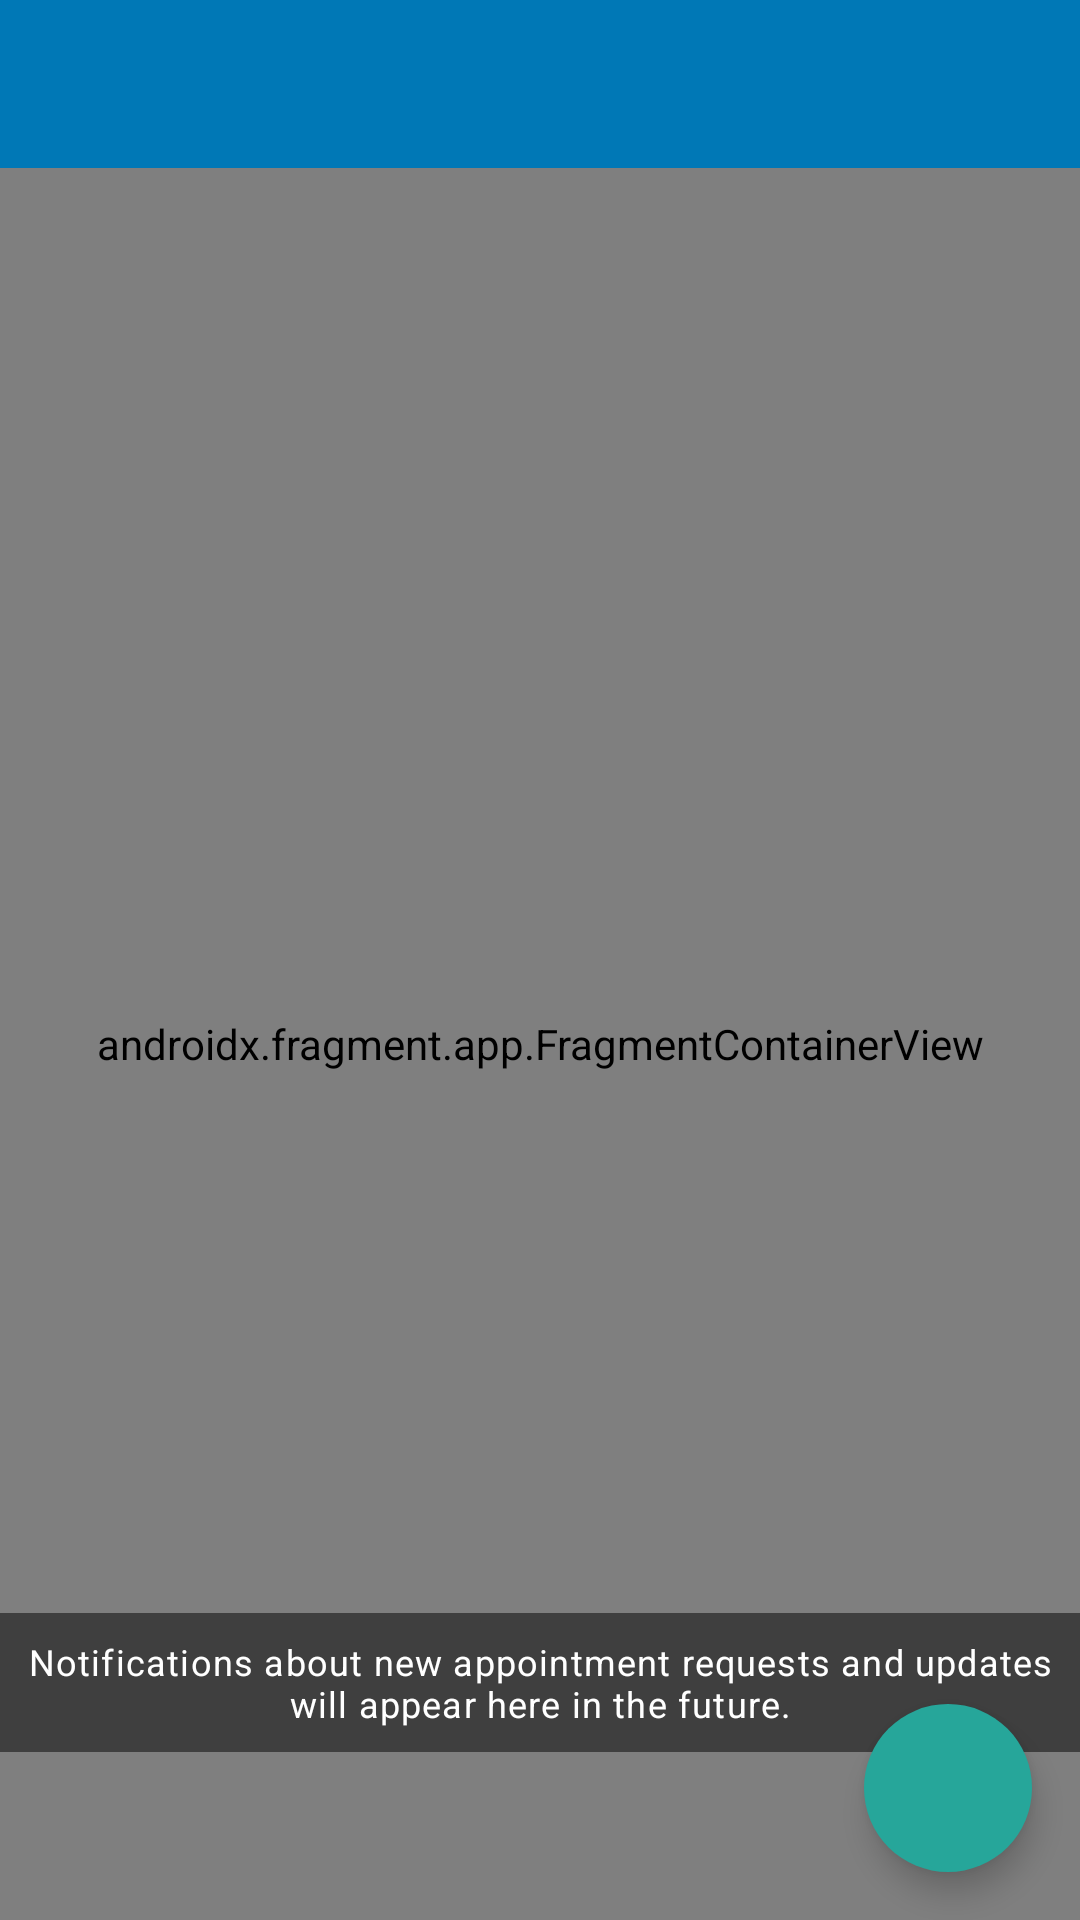

The Android layout XML behind this screen, and the referenced resources:
<!-- AndroidManifest.xml: application theme Theme.HealthCareApp -->
<!-- res/layout/activity_provider_dashboard.xml -->
<?xml version="1.0" encoding="utf-8"?>
<androidx.drawerlayout.widget.DrawerLayout xmlns:android="http://schemas.android.com/apk/res/android"
    xmlns:app="http://schemas.android.com/apk/res-auto"
    xmlns:tools="http://schemas.android.com/tools"
    android:id="@+id/drawerLayout"
    android:layout_width="match_parent"
    android:layout_height="match_parent"
    tools:context=".ProviderDashboardActivity">

    <androidx.coordinatorlayout.widget.CoordinatorLayout
        android:layout_width="match_parent"
        android:layout_height="match_parent"
        android:background="@color/background">

        <com.google.android.material.appbar.AppBarLayout
            android:layout_width="match_parent"
            android:layout_height="wrap_content"
            android:theme="@style/Theme.HealthCareApp.AppBarOverlay"
            app:elevation="0dp">

            <androidx.appcompat.widget.Toolbar
                android:id="@+id/toolbar"
                android:layout_width="match_parent"
                android:layout_height="?attr/actionBarSize"
                android:background="@color/primary"
                app:titleTextColor="@color/white"
                app:popupTheme="@style/Theme.HealthCareApp.PopupOverlay" />

        </com.google.android.material.appbar.AppBarLayout>

        <androidx.fragment.app.FragmentContainerView
            android:id="@+id/navHostFragment"
            android:name="androidx.navigation.fragment.NavHostFragment"
            android:layout_width="match_parent"
            android:layout_height="match_parent"
            app:defaultNavHost="true"
            app:layout_behavior="@string/appbar_scrolling_view_behavior"
            app:navGraph="@navigation/provider_nav_graph" />
            
        <com.google.android.material.floatingactionbutton.FloatingActionButton
            android:id="@+id/fabAction"
            android:layout_width="wrap_content"
            android:layout_height="wrap_content"
            android:layout_gravity="bottom|end"
            android:layout_margin="16dp"
            android:contentDescription="Add Action"
            app:backgroundTint="@color/secondary"
            app:tint="@color/white"
            app:elevation="6dp"
            app:borderWidth="0dp"
            app:srcCompat="@drawable/ic_add" />

        <TextView
            android:id="@+id/tvProviderNotificationsPlaceholder"
            android:layout_width="match_parent"
            android:layout_height="wrap_content"
            android:layout_gravity="bottom"
            android:background="#80000000"
            android:padding="8dp"
            android:text="@string/placeholder_notifications_provider"
            android:textAppearance="?attr/textAppearanceCaption"
            android:textColor="@android:color/white"
            android:gravity="center"
            android:layout_marginBottom="?attr/actionBarSize"/>

    </androidx.coordinatorlayout.widget.CoordinatorLayout>

    <com.google.android.material.navigation.NavigationView
        android:id="@+id/navView"
        android:layout_width="wrap_content"
        android:layout_height="match_parent"
        android:layout_gravity="start"
        android:background="@color/surface"
        app:headerLayout="@layout/nav_header_main"
        app:itemIconTint="@color/primary"
        app:itemTextColor="@color/text_primary"
        app:menu="@menu/provider_navigation_menu" />

</androidx.drawerlayout.widget.DrawerLayout>
<!-- res/layout/nav_header_main.xml (included above) -->
<?xml version="1.0" encoding="utf-8"?>
<LinearLayout xmlns:android="http://schemas.android.com/apk/res/android"
    xmlns:app="http://schemas.android.com/apk/res-auto"
    android:layout_width="match_parent"
    android:layout_height="176dp"
    android:background="@drawable/nav_header_background"
    android:gravity="bottom"
    android:orientation="vertical"
    android:padding="16dp"
    android:theme="@style/ThemeOverlay.MaterialComponents.Dark">

    <TextView
        android:id="@+id/tvPatientWelcome"
        android:layout_width="match_parent"
        android:layout_height="wrap_content"
        android:text="@string/welcome_patient_dashboard"
        android:textAppearance="?attr/textAppearanceHeadline5"
        android:textColor="@color/white"
        android:layout_marginBottom="8dp"/>

    <com.google.android.material.imageview.ShapeableImageView
        android:id="@+id/imageView"
        android:layout_width="64dp"
        android:layout_height="64dp"
        android:contentDescription="@string/app_name"
        android:padding="4dp"
        android:background="@color/white"
        app:shapeAppearanceOverlay="@style/ShapeAppearance.HealthCareApp.CircularImageView"
        android:src="@mipmap/ic_launcher" />

    <TextView
        android:id="@+id/tvUserName"
        android:layout_width="match_parent"
        android:layout_height="wrap_content"
        android:layout_marginTop="12dp"
        android:text="Full Name"
        android:textAppearance="@style/TextAppearance.MaterialComponents.Subtitle1"
        android:textSize="18sp"
        android:textStyle="bold"
        android:textColor="@color/white" />

    <TextView
        android:id="@+id/tvUserEmail"
        android:layout_width="wrap_content"
        android:layout_height="wrap_content"
        android:layout_marginTop="4dp"
        android:text="user@email.com"
        android:textSize="14sp"
        android:textColor="@color/white"
        android:alpha="0.8" />

</LinearLayout>
<!-- resources referenced by this layout -->
<resources>
  <color name="background">#FAFAFA</color>
  <color name="primary">#0078B6</color>
  <color name="secondary">#26A69A</color>
  <color name="surface">#FFFFFF</color>
  <color name="text_primary">#212121</color>
  <color name="white">#FFFFFFFF</color>
  <!-- drawable nav_header_background (drawable) -->
  <?xml version="1.0" encoding="utf-8"?>
  <shape xmlns:android="http://schemas.android.com/apk/res/android"
      android:shape="rectangle">
      <gradient
          android:angle="135"
          android:centerColor="@color/primary"
          android:endColor="@color/primary_dark"
          android:startColor="@color/primary_light"
          android:type="linear" />
  </shape>
  <string name="app_name">HealthCareApp</string>
  <string name="placeholder_notifications_provider">Notifications about new appointment requests and updates will appear here in the future.</string>
  <string name="welcome_patient_dashboard">Welcome to Patient Dashboard</string>
  <style name="ShapeAppearance.HealthCareApp.CircularImageView" parent="">
          <item name="cornerFamily">rounded</item>
          <item name="cornerSize">50%</item>
      </style>
  <style name="Theme.HealthCareApp.AppBarOverlay" parent="ThemeOverlay.MaterialComponents.Dark.ActionBar" />
  <style name="Theme.HealthCareApp.PopupOverlay" parent="ThemeOverlay.MaterialComponents.Light" />
  <style name="Theme.HealthCareApp" parent="Theme.MaterialComponents.DayNight.NoActionBar">
          
          <item name="colorPrimary">@color/primary</item>
          <item name="colorPrimaryVariant">@color/primary_dark</item>
          <item name="colorOnPrimary">@color/white</item>
          
          
          <item name="colorSecondary">@color/secondary</item>
          <item name="colorSecondaryVariant">@color/secondary_dark</item>
          <item name="colorOnSecondary">@color/white</item>
          
          
          <item name="android:statusBarColor">@color/primary_dark</item>
          
          
          <item name="android:colorBackground">@color/background</item>
          <item name="colorSurface">@color/surface</item>
          <item name="colorOnSurface">@color/text_primary</item>
          
          
          <item name="android:textColorPrimary">@color/text_primary</item>
          <item name="android:textColorSecondary">@color/text_secondary</item>
          
          
          <item name="colorAccent">@color/secondary</item>
          
          
          <item name="shapeAppearanceSmallComponent">@style/ShapeAppearance.HealthCareApp.SmallComponent</item>
          <item name="shapeAppearanceMediumComponent">@style/ShapeAppearance.HealthCareApp.MediumComponent</item>
          <item name="shapeAppearanceLargeComponent">@style/ShapeAppearance.HealthCareApp.LargeComponent</item>
      </style>
  <color name="primary_dark">#005E8F</color>
  <color name="primary_light">#64B0E3</color>
  <color name="secondary_dark">#00867D</color>
  <color name="text_secondary">#757575</color>
  <style name="ShapeAppearance.HealthCareApp.SmallComponent" parent="ShapeAppearance.MaterialComponents.SmallComponent">
          <item name="cornerFamily">rounded</item>
          <item name="cornerSize">8dp</item>
      </style>
  <style name="ShapeAppearance.HealthCareApp.MediumComponent" parent="ShapeAppearance.MaterialComponents.MediumComponent">
          <item name="cornerFamily">rounded</item>
          <item name="cornerSize">12dp</item>
      </style>
  <style name="ShapeAppearance.HealthCareApp.LargeComponent" parent="ShapeAppearance.MaterialComponents.LargeComponent">
          <item name="cornerFamily">rounded</item>
          <item name="cornerSize">16dp</item>
      </style>
</resources>
